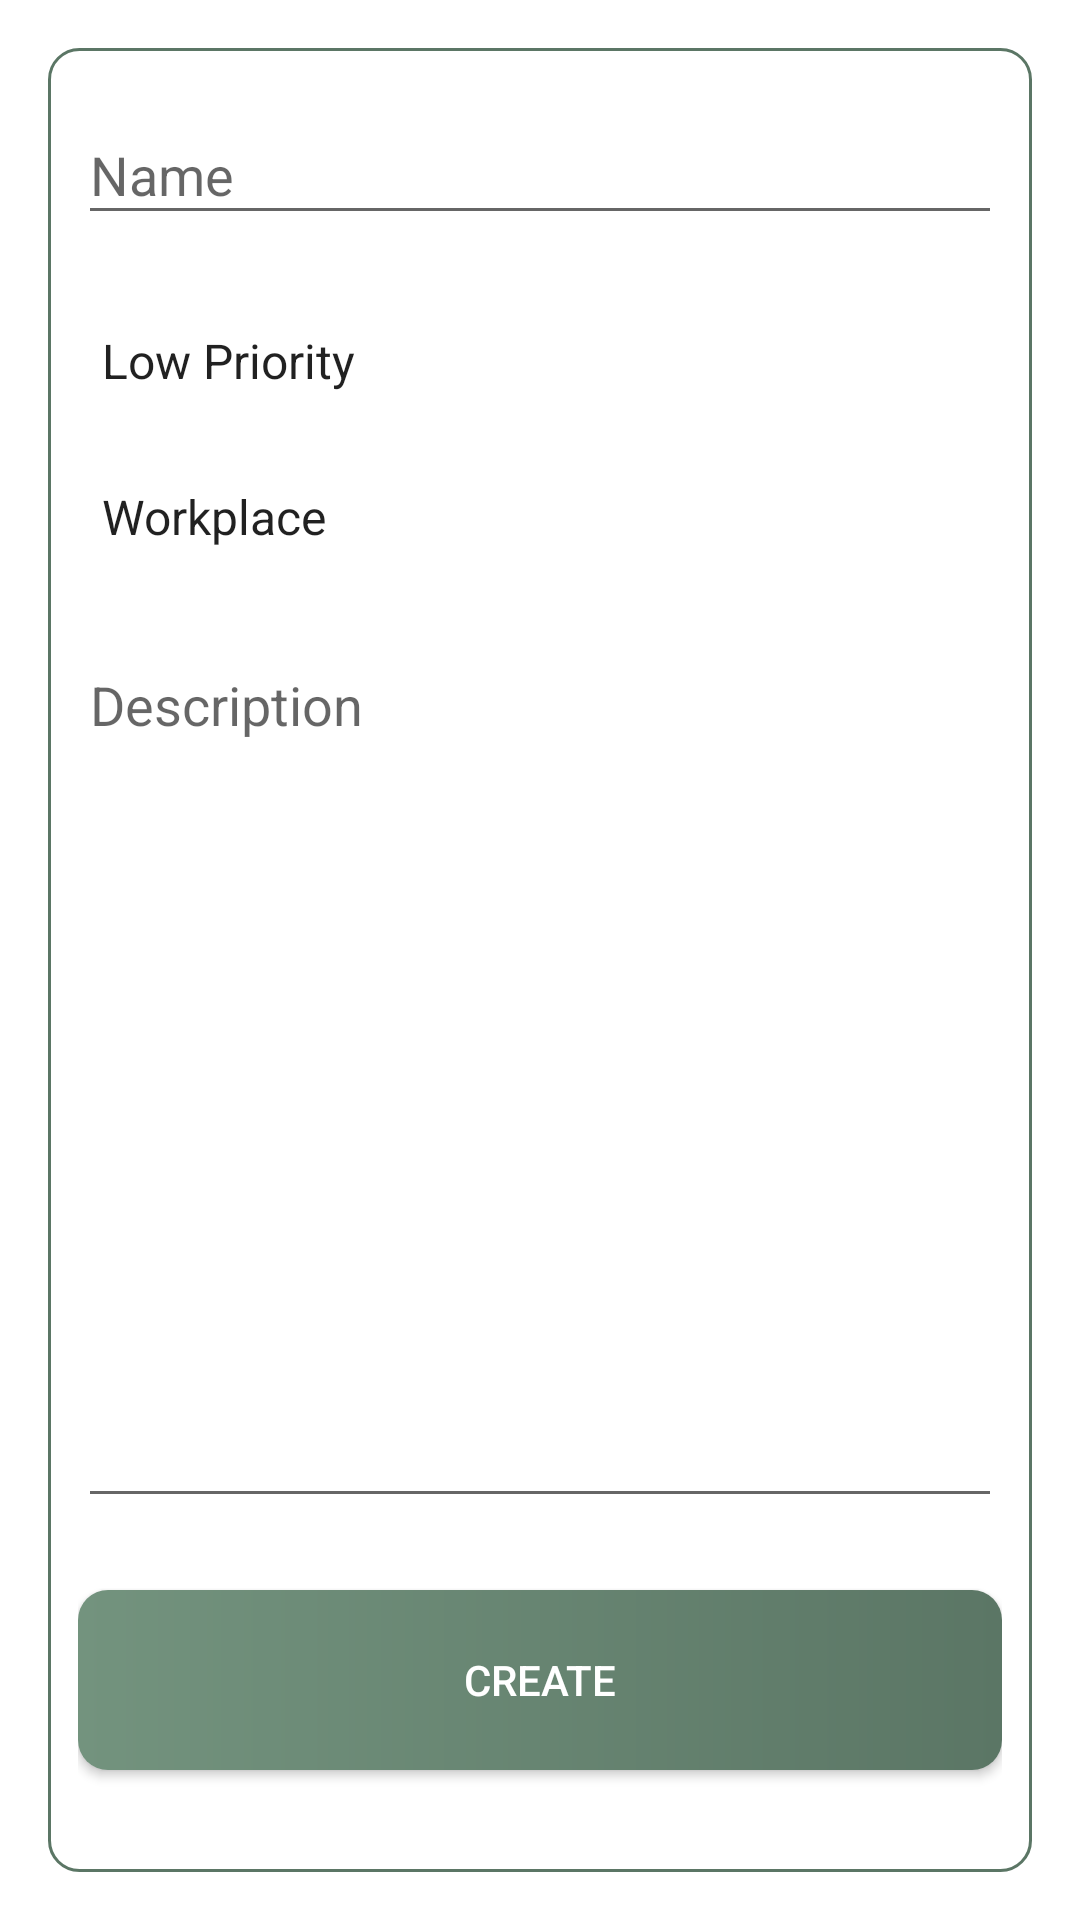

This screen was rendered from an Android layout file. Write that file and the resources it references.
<!-- AndroidManifest.xml: application theme AppTheme -->
<!-- res/layout/fragment_create_ticket.xml -->
<?xml version="1.0" encoding="utf-8"?>
    <LinearLayout
        xmlns:android="http://schemas.android.com/apk/res/android"
        xmlns:tools="http://schemas.android.com/tools"
        android:layout_width="match_parent"
        android:layout_height="match_parent"
        tools:context=".fragments.CreateTicket.CreateTicketFragment"
        android:orientation="vertical"
        android:padding="16dp"
        android:background="@color/white">

        <LinearLayout
            android:layout_width="match_parent"
            android:layout_height="match_parent"
            android:padding="10dp"
            android:orientation="vertical"
            android:background="@drawable/white_shape_button_rounded">

            <com.google.android.material.textfield.TextInputLayout
                android:layout_width="match_parent"
                android:layout_height="wrap_content">

                <androidx.appcompat.widget.AppCompatEditText
                    android:id="@+id/et_title"
                    android:layout_width="match_parent"
                    android:layout_height="wrap_content"
                    android:hint="Name"
                    android:textSize="18sp"
                    android:layout_marginTop="10dp"
                    android:layout_marginBottom="10dp"/>

            </com.google.android.material.textfield.TextInputLayout>

            <Spinner
                android:id="@+id/spn_priority"
                android:layout_width="match_parent"
                android:layout_height="40dp"
                android:layout_marginTop="12dp"
                android:background="@android:color/transparent"
                android:entries="@array/priority" />

            <Spinner
                android:id="@+id/spn_range"
                android:layout_width="match_parent"
                android:layout_height="40dp"
                android:layout_marginTop="12dp"
                android:background="@android:color/transparent"
                android:entries="@array/range"/>

            <com.google.android.material.textfield.TextInputLayout
                android:layout_width="match_parent"
                android:layout_height="0dp"
                android:layout_weight="1"
                android:layout_marginTop="12dp">

                <androidx.appcompat.widget.AppCompatEditText
                    android:id="@+id/et_description"
                    android:layout_width="match_parent"
                    android:layout_height="match_parent"
                    android:gravity="top|left"
                    android:inputType="textMultiLine"
                    android:layout_marginTop="12dp"
                    android:hint="Description"/>

            </com.google.android.material.textfield.TextInputLayout>

            <Button
                android:id="@+id/btn_create"
                android:layout_width="match_parent"
                android:layout_height="60dp"
                android:layout_marginTop="24dp"
                android:layout_marginBottom="24dp"
                android:background="@drawable/shape_button_rounded"
                android:textColor="@color/white"
                android:text="CREATE"/>

        </LinearLayout>

    </LinearLayout>
<!-- resources referenced by this layout -->
<resources>
  <string-array name="priority">
          <item>Low Priority</item>
          <item>Medium Priority</item>
          <item>High Priority</item>
      </string-array>
  <string-array name="range">
          <item>Workplace</item>
          <item>Workstation</item>
          <item>Department</item>
          <item>Company</item>
      </string-array>
  <color name="white">#FFFFFFFF</color>
  <!-- drawable shape_button_rounded (drawable) -->
  <?xml version="1.0" encoding="utf-8"?>
  <shape xmlns:android="http://schemas.android.com/apk/res/android"
      android:shape="rectangle">
  
      <gradient
          android:angle="360"
          android:startColor="@color/colorPrimary"
          android:endColor="@color/colorPrimaryDark"
          android:type="linear"
          ></gradient>
      <corners
          android:radius="10dp"
          ></corners>
  
  </shape>
  <!-- drawable white_shape_button_rounded (drawable) -->
  <?xml version="1.0" encoding="utf-8"?>
  <shape xmlns:android="http://schemas.android.com/apk/res/android"
      android:shape="rectangle">
      <stroke android:color="@color/colorPrimaryDark" android:width="1dp"/>
      <solid android:color="@color/white"></solid>
      <corners android:radius="10dp"></corners>
  </shape>
  <style name="AppTheme" parent="Theme.AppCompat.Light">
          <item name="colorPrimary">@color/colorPrimary</item>
          <item name="colorPrimaryDark">@color/colorPrimaryDark</item>
          <item name="colorAccent">@color/colorAccent</item>
      </style>
  <color name="colorPrimary">#73937E</color>
  <color name="colorPrimaryDark">#5b7665</color>
  <color name="colorAccent">#98b0a0</color>
</resources>
